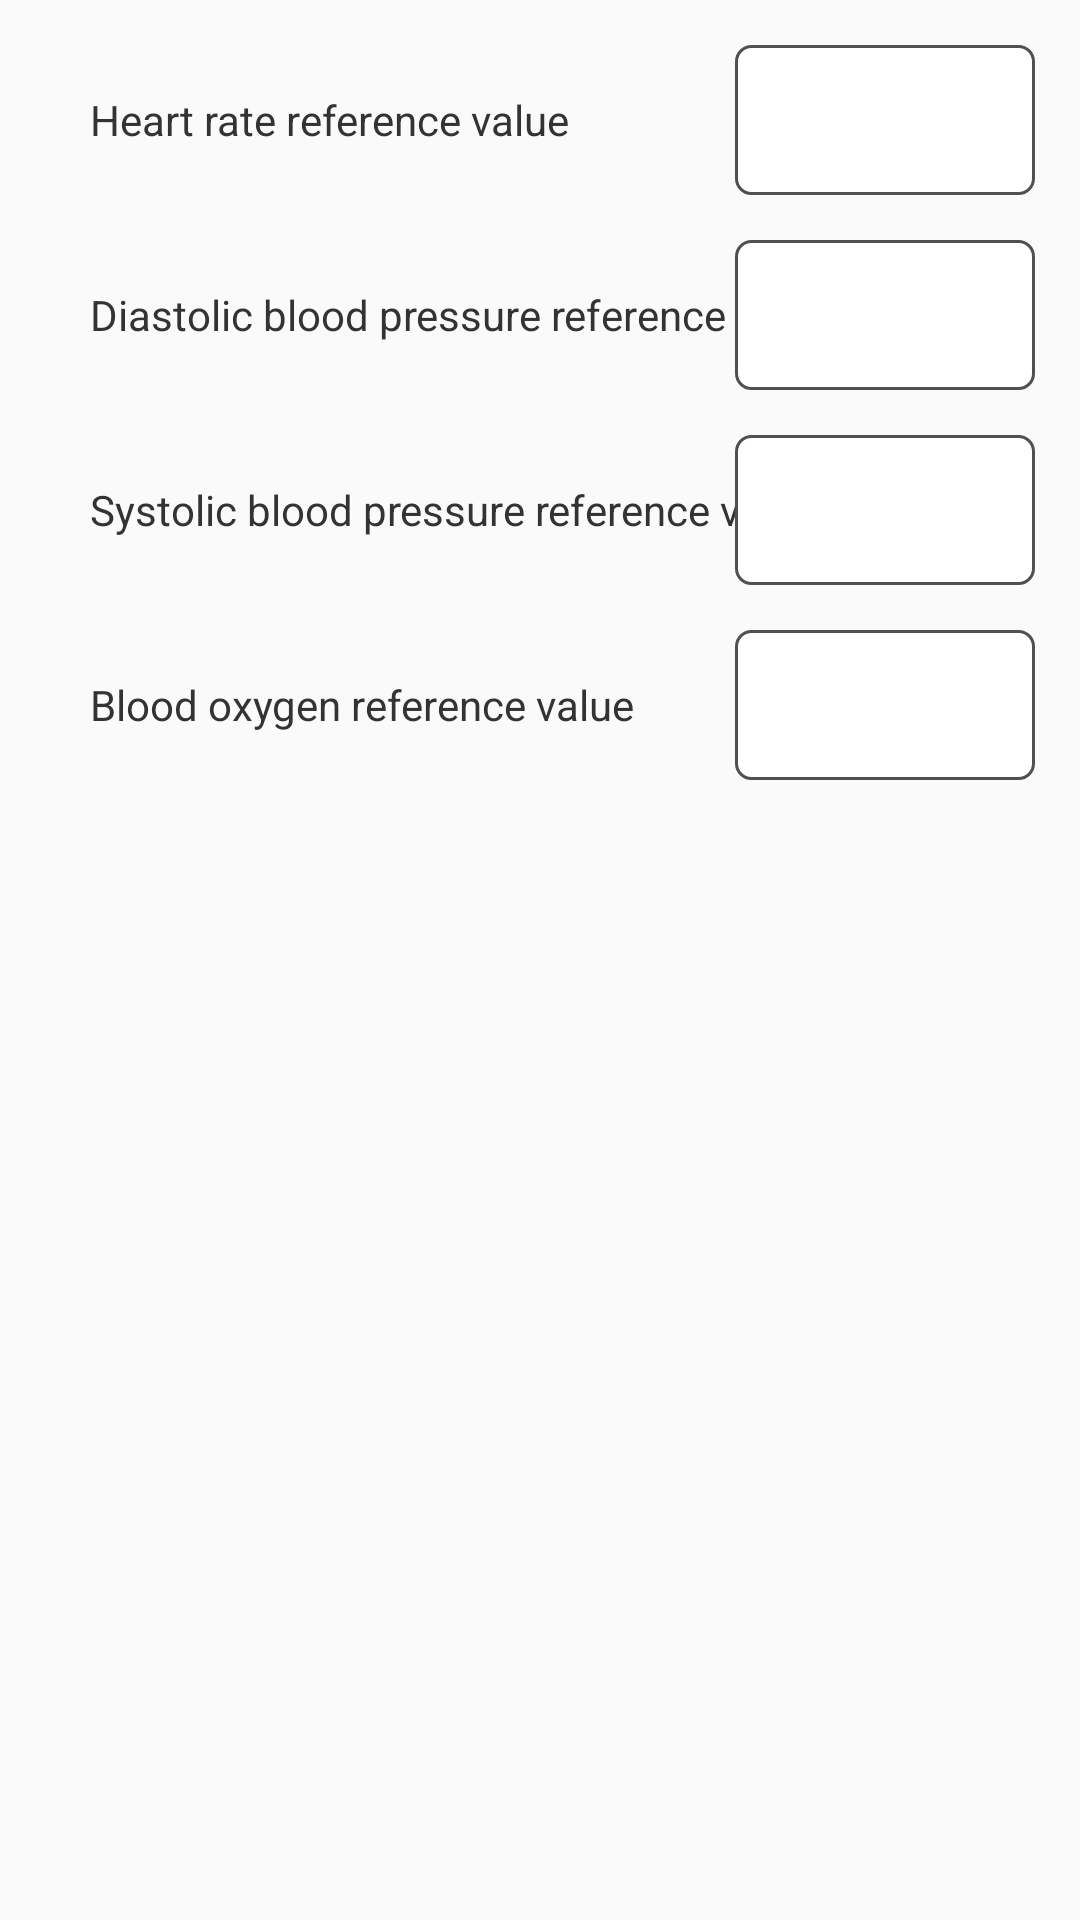

The Android layout XML behind this screen, and the referenced resources:
<!-- AndroidManifest.xml: application theme AppTheme -->
<!-- res/layout/activity_datumline.xml -->
<?xml version="1.0" encoding="utf-8"?>

<LinearLayout xmlns:android="http://schemas.android.com/apk/res/android"
    android:orientation="vertical"
    android:layout_width="match_parent"
    android:layout_height="match_parent">


    <RelativeLayout
        android:layout_width="match_parent"
        android:layout_height="50dp"
        android:orientation="horizontal"
        android:layout_marginTop="@dimen/size15dp"
        android:gravity="center_vertical">

        <TextView
            android:layout_width="match_parent"
            android:layout_height="match_parent"
            android:gravity="center_vertical"
            android:textSize="@dimen/font_14"
            android:textColor="#333333"
            android:layout_marginLeft="30dp"
            android:text="@string/heart_rate_reference_value"/>

        <EditText
            android:id="@+id/etVauleHeart"
            android:layout_width="100dp"
            android:layout_height="match_parent"
            android:textColor="#333333"
            android:layout_marginRight="@dimen/size15dp"
            android:gravity="center"
            android:layout_alignParentRight="true"
            android:inputType="number"
            android:background="@drawable/edit_diglog_bg"/>

    </RelativeLayout>
    <RelativeLayout
        android:layout_width="match_parent"
        android:layout_height="50dp"
        android:orientation="horizontal"
        android:layout_marginTop="@dimen/size15dp"
        android:gravity="center_vertical">

        <TextView
            android:layout_width="match_parent"
            android:layout_height="match_parent"
            android:gravity="center_vertical"
            android:textSize="@dimen/font_14"
            android:textColor="#333333"
            android:layout_marginLeft="30dp"
            android:text="@string/diastolic_blood_pressure"/>

        <EditText
            android:id="@+id/etVauleFz"
            android:layout_width="100dp"
            android:layout_height="match_parent"
            android:textColor="#333333"
            android:layout_marginRight="@dimen/size15dp"
            android:gravity="center"
            android:layout_alignParentRight="true"
            android:inputType="number"
            android:background="@drawable/edit_diglog_bg"/>

    </RelativeLayout>
    <RelativeLayout
        android:layout_width="match_parent"
        android:layout_height="50dp"
        android:orientation="horizontal"
        android:layout_marginTop="@dimen/size15dp"
        android:gravity="center_vertical">

        <TextView
            android:layout_width="match_parent"
            android:layout_height="match_parent"
            android:gravity="center_vertical"
            android:textSize="@dimen/font_14"
            android:textColor="#333333"
            android:layout_marginLeft="30dp"
            android:text="@string/systolic_blood_pressure_reference"/>

        <EditText
            android:id="@+id/etVauleSs"
            android:layout_width="100dp"
            android:layout_height="match_parent"
            android:textColor="#333333"
            android:layout_marginRight="@dimen/size15dp"
            android:gravity="center"
            android:layout_alignParentRight="true"
            android:inputType="number"
            android:background="@drawable/edit_diglog_bg"/>

    </RelativeLayout>
    <RelativeLayout
        android:layout_width="match_parent"
        android:layout_height="50dp"
        android:orientation="horizontal"
        android:layout_marginTop="@dimen/size15dp"
        android:gravity="center_vertical">

        <TextView
            android:layout_width="match_parent"
            android:layout_height="match_parent"
            android:gravity="center_vertical"
            android:textSize="@dimen/font_14"
            android:textColor="#333333"
            android:layout_marginLeft="30dp"
            android:text="@string/blood_oxygen_reference_value"/>

        <EditText
            android:id="@+id/etVauleOxygen"
            android:layout_width="100dp"
            android:layout_height="match_parent"
            android:textColor="#333333"
            android:layout_marginRight="@dimen/size15dp"
            android:gravity="center"
            android:layout_alignParentRight="true"
            android:inputType="number"
            android:background="@drawable/edit_diglog_bg"/>

    </RelativeLayout>

</LinearLayout>
<!-- resources referenced by this layout -->
<resources>
  <dimen name="font_14">14sp</dimen>
  <dimen name="size15dp">15dp</dimen>
  <!-- drawable edit_diglog_bg (drawable) -->
  <?xml version="1.0" encoding="utf-8"?>
  
  <layer-list xmlns:android="http://schemas.android.com/apk/res/android">
  
      <item>
          <shape
              android:shape="rectangle">
              <solid android:color="#ffffff"/>
              <corners android:radius="5dp"/>
              <stroke
                  android:width="1dp"
                  android:color="#505050"/>
          </shape>
      </item>
  </layer-list>
  <string name="blood_oxygen_reference_value">Blood oxygen reference value</string>
  <string name="diastolic_blood_pressure">Diastolic blood pressure reference value</string>
  <string name="heart_rate_reference_value">Heart rate reference value</string>
  <string name="systolic_blood_pressure_reference">Systolic blood pressure reference value</string>
  <style name="AppTheme" parent="Theme.AppCompat.Light">
          <item name="colorPrimary">@color/white</item>
          <item name="colorPrimaryDark">@color/white</item>
          <item name="colorAccent">@color/white</item>
          <item name="android:background">@null</item>
          <item name="android:windowActionBarOverlay">@null</item>
          <item name="android:windowContentOverlay">@null</item>
          <item name="windowActionBar">false</item>
          <item name="windowNoTitle">true</item>
          <item name="android:windowAnimationStyle">@style/MMAnimation.Activity</item>
      </style>
  <color name="white">#ffffff</color>
  <style name="MMAnimation.Activity" parent="@android:style/Animation">
          <item name="android:activityOpenEnterAnimation">@anim/slide_right_in</item>
          <item name="android:activityOpenExitAnimation">@anim/slide_left_out</item>
          <item name="android:activityCloseEnterAnimation">@anim/slide_left_in</item>
          <item name="android:activityCloseExitAnimation">@anim/slide_right_out</item>
      </style>
</resources>
